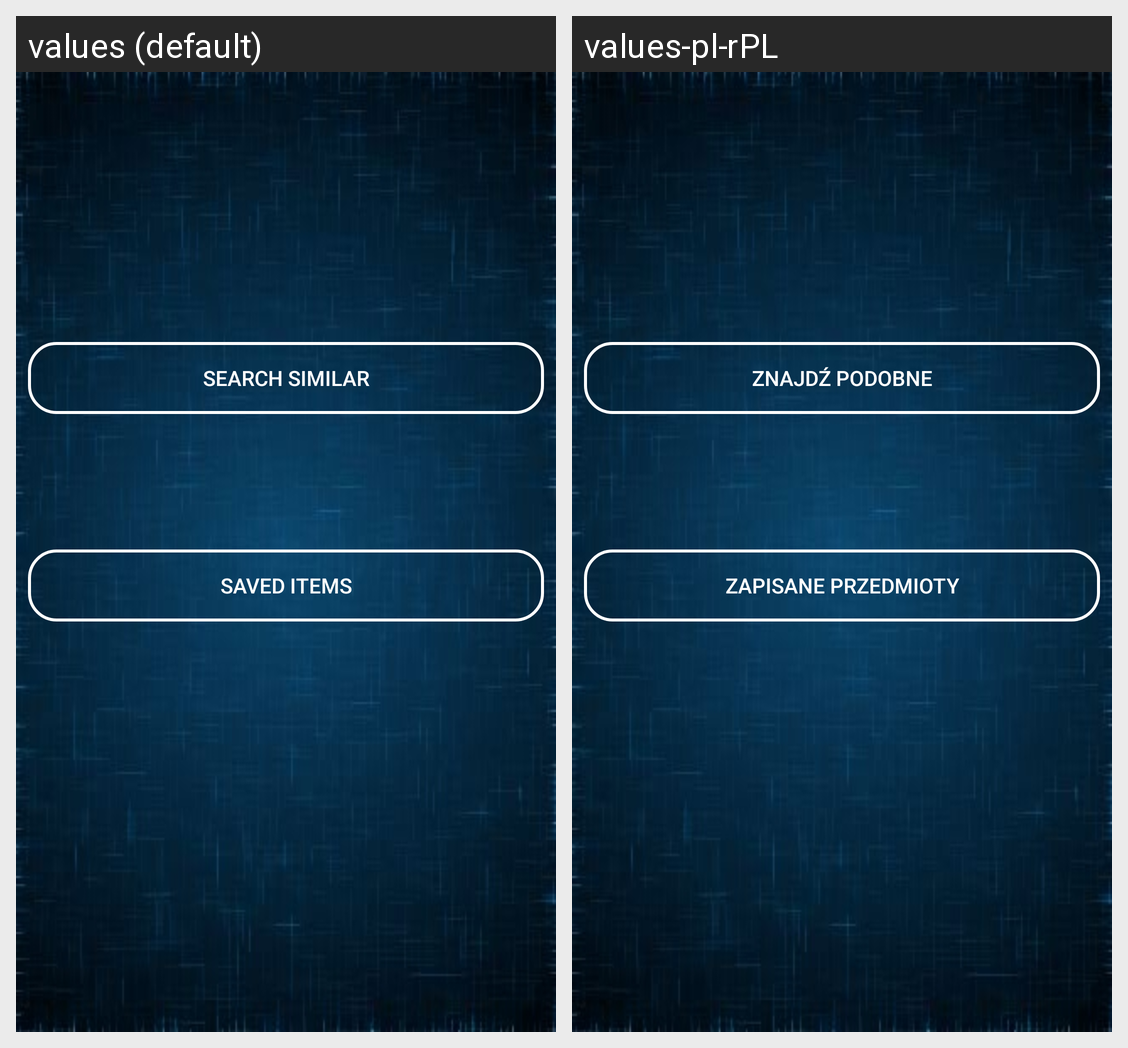

Translations of the strings shown on this Android screen, per locale in the grid:
Android screen res/layout/activity_main_menu.xml rendered under 2 locales, left to right: values (default), values-pl-rPL. Device: Nexus 5 (rendered at 1080×1920; each locale shown at half size, 540×960, under a caption strip naming it); theme AppTheme.
Strings drawn on this screen, with the default value and each locale's value (text and hints the layout hard-codes, and strings that could not be matched under every locale, appear in the picture but are not listed):

searchButton
  values: Search Similar
  values-pl-rPL: Znajdź Podobne

gallery
  values: Saved Items
  values-pl-rPL: Zapisane Przedmioty
